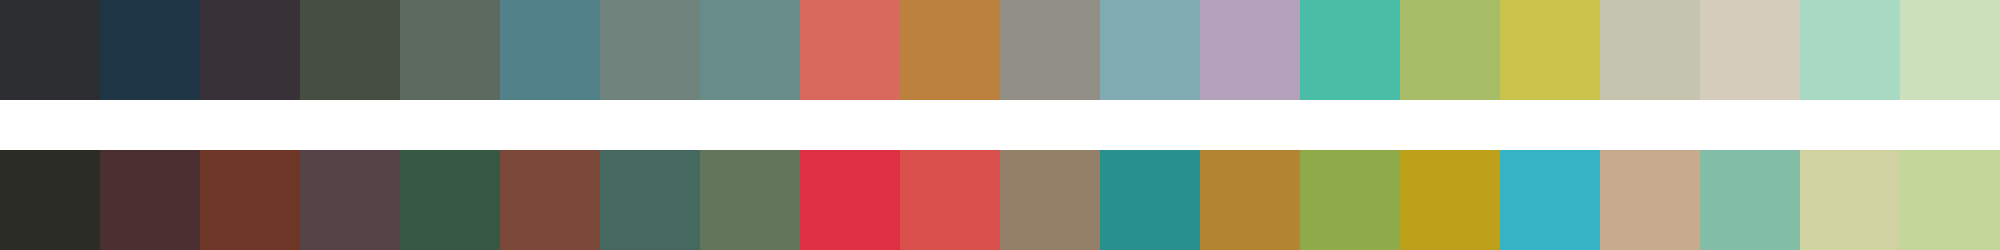

Source data for this figure (header and first rows):
#2c2e31	#1f3646	#383238	#454e41	#5d6a5f	#528189	#71837d	#678c8a	#da695d	#bb813d	#928f87	#80abb3	#b4a1bb	#49bda6	#a8bd68	#c9c34c	#c5c4af	#d5ccbc	#a8d9c2	#cce1bb
#2a2c25	#4b3031	#6e3626	#554348	#365741	#7c483a	#456861	#627459	#de3044	#d94f4c	#947f68	#28918e	#b38531	#8eaa49	#bea11b	#36b4c5	#c8ab8c	#82bea6	#d1d2a1	#c4d79b
